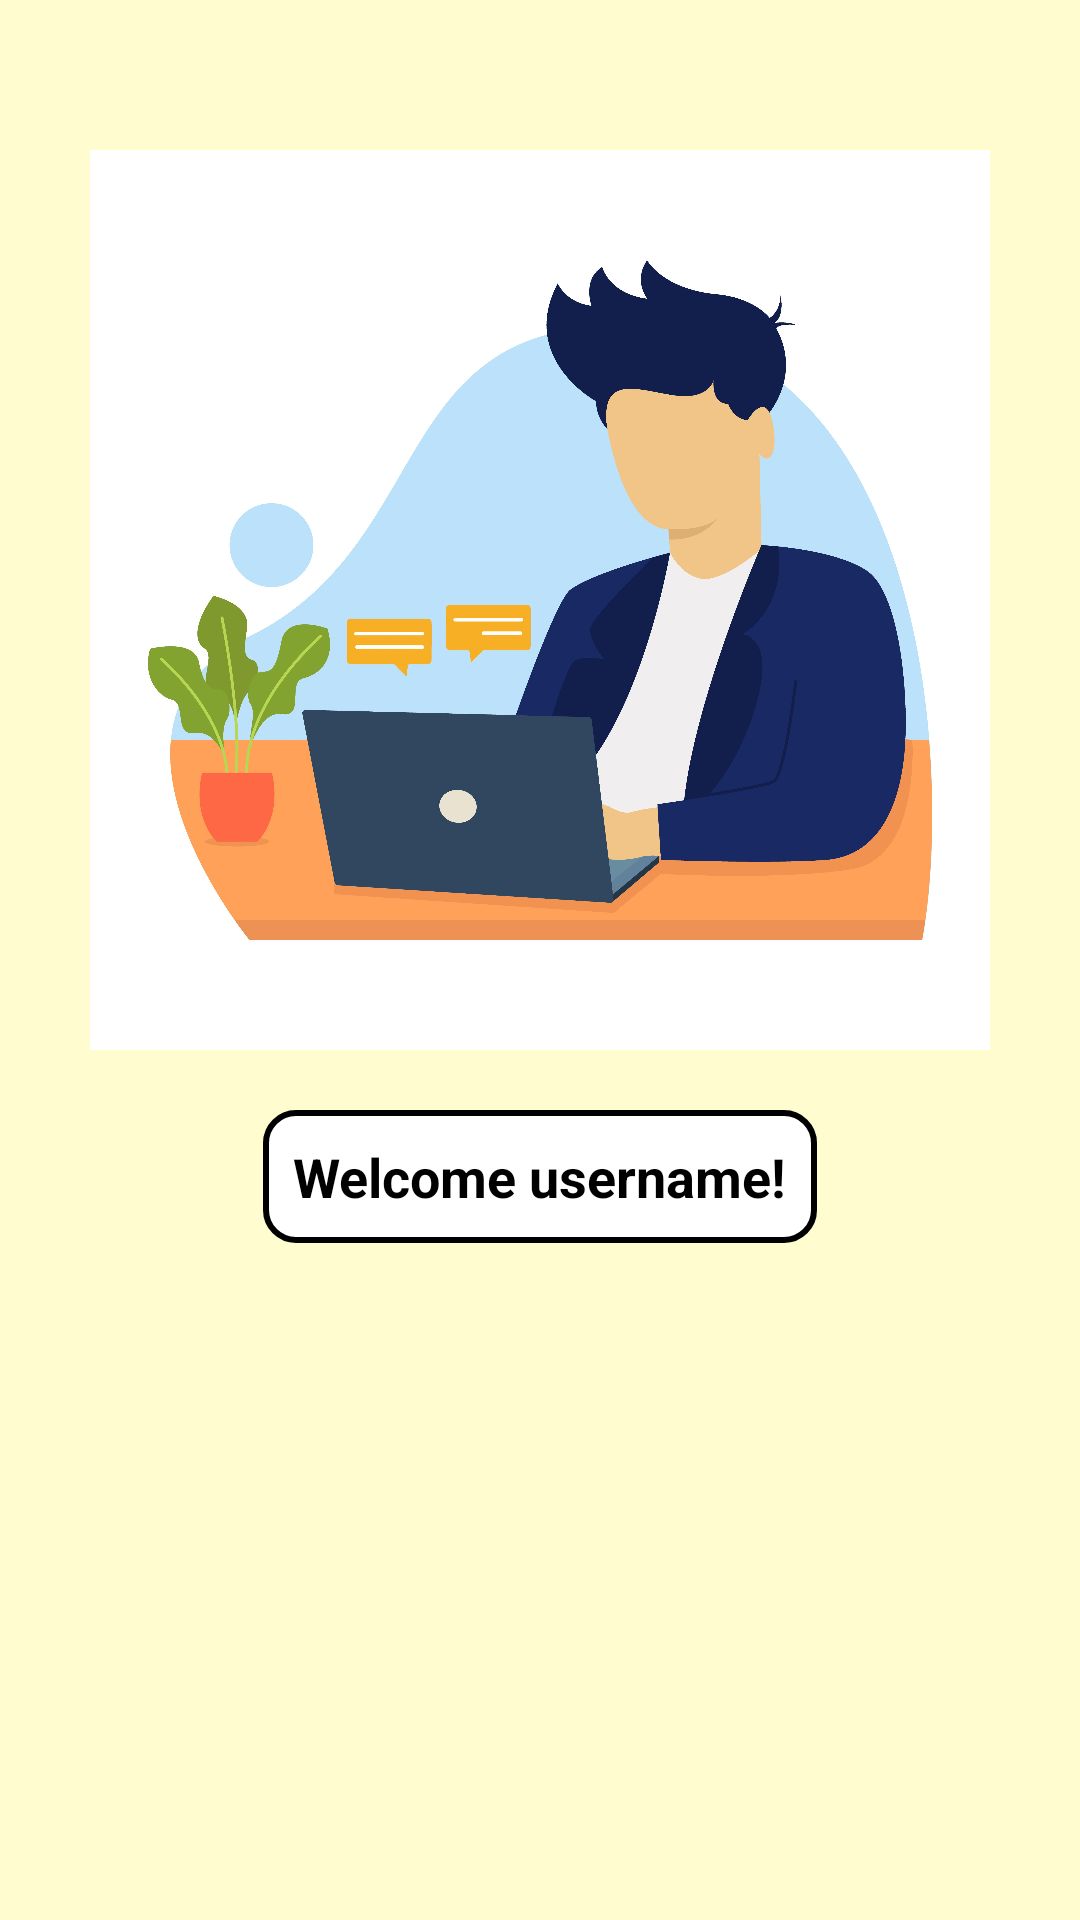

Layout XML and referenced resources for this Android screen:
<!-- AndroidManifest.xml: application theme Theme.OneTapCollege -->
<!-- res/layout/fragment_1.xml -->
<RelativeLayout xmlns:android="http://schemas.android.com/apk/res/android"
    android:layout_width="match_parent"
    android:background="#FFFDD0"
    android:layout_height="match_parent">

    <ImageView
        android:id="@+id/image_welcome"
        android:layout_width="wrap_content"
        android:layout_height="300dp"
        android:src="@drawable/bg"
        android:layout_centerHorizontal="true"
        android:layout_marginTop="50dp" />

    <TextView
        android:id="@+id/text_greeting"
        android:layout_width="wrap_content"
        android:layout_height="wrap_content"
        android:layout_below="@id/image_welcome"
        android:layout_centerHorizontal="true"
        android:layout_marginTop="20dp"
        android:background="@drawable/rounded_background"
        android:padding="10dp"
        android:textStyle="bold"
        android:textSize="18sp"
        android:textColor="@android:color/black"
        android:text="Welcome username!" />

</RelativeLayout>
<!-- resources referenced by this layout -->
<resources>
  <!-- drawable bg: jpg bitmap (drawable, 335433 bytes) -->
  <!-- drawable rounded_background (drawable) -->
  <?xml version="1.0" encoding="utf-8"?>
  <shape xmlns:android="http://schemas.android.com/apk/res/android"
      android:shape="rectangle">
      <solid android:color="@android:color/white" />
      <corners android:radius="10dp" />
      <stroke
          android:width="2dp"
          android:color="#000000" />
  </shape>
  <style name="Theme.OneTapCollege" parent="Base.Theme.OneTapCollege" />
  <style name="Base.Theme.OneTapCollege" parent="Theme.Material3.DayNight.NoActionBar">
          
          
      </style>
</resources>
